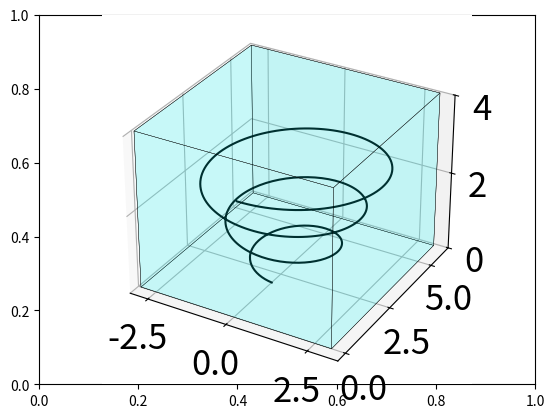

Recreate this plot in Python.
################################################################################
## This script create a preliminary G-code file for 3D heart ventricle fiber  ##
## embedding                                                                  ## 

import math
import numpy as np
from matplotlib import pyplot as plt
import os.path
from itertools import product, combinations
from mpl_toolkits.mplot3d import Axes3D
from mpl_toolkits.mplot3d.art3d import Poly3DCollection, Line3DCollection



def main():
    def plot_cube(cube_definition):
        cube_definition_array = [
            np.array(list(item))
            for item in cube_definition
        ]

        points = []
        points += cube_definition_array
        vectors = [
            cube_definition_array[1] - cube_definition_array[0],
            cube_definition_array[2] - cube_definition_array[0],
            cube_definition_array[3] - cube_definition_array[0]
        ]

        points += [cube_definition_array[0] + vectors[0] + vectors[1]]
        points += [cube_definition_array[0] + vectors[0] + vectors[2]]
        points += [cube_definition_array[0] + vectors[1] + vectors[2]]
        points += [cube_definition_array[0] + vectors[0] + vectors[1] + vectors[2]]

        points = np.array(points)

        edges = [
            [points[0], points[3], points[5], points[1]],
            [points[1], points[5], points[7], points[4]],
            [points[4], points[2], points[6], points[7]],
            [points[2], points[6], points[3], points[0]],
            [points[0], points[2], points[4], points[1]],
            [points[3], points[6], points[7], points[5]]
        ]

        faces = Poly3DCollection(edges, linewidths=.25, edgecolors='k')
        faces.set_facecolor((0,1,1,0.1))

        ax.add_collection3d(faces)

        # Plot the points themselves to force the scaling of the axes
        ax.scatter(points[:,0], points[:,1], points[:,2], s=0)

    def set_axes_equal(ax):
        '''Make axes of 3D plot have equal scale so that spheres appear as spheres,
        cubes as cubes, etc..  This is one possible solution to Matplotlib's
        ax.set_aspect('equal') and ax.axis('equal') not working for 3D.

        Input
          ax: a matplotlib axis, e.g., as output from plt.gca().
        '''

        x_limits = ax.get_xlim3d()
        y_limits = ax.get_ylim3d()
        z_limits = ax.get_zlim3d()

        x_range = abs(x_limits[1] - x_limits[0])
        x_middle = np.mean(x_limits)
        y_range = abs(y_limits[1] - y_limits[0])
        y_middle = np.mean(y_limits)
        z_range = abs(z_limits[1] - z_limits[0])
        z_middle = np.mean(z_limits)

        # The plot bounding box is a sphere in the sense of the infinity
        # norm, hence I call half the max range the plot radius.
        plot_radius = 0.5*max([x_range, y_range, z_range])

        ax.set_xlim3d([x_middle - plot_radius, x_middle + plot_radius])
        ax.set_ylim3d([y_middle - plot_radius, y_middle + plot_radius])
        ax.set_zlim3d([z_middle - plot_radius, z_middle + plot_radius])

    file = "conical_helix.gcode"
    num_rev = 3
    radi = np.linspace(1, 3, 120 * num_rev)
    height = 3
    angles = np.linspace(0, num_rev * 2 * math.pi - 0.05, 120 * num_rev)
    X = np.zeros_like(angles)
    Y = np.zeros_like(angles)
    Z=  np.zeros_like(angles)
    org_x = np.ones_like(angles) * 0
    org_y = np.ones_like(angles) * 3 #1
    X = org_x - np.multiply(radi, np.sin(angles))
    Y = org_y - np.multiply(radi, np.cos(angles))
    Z = height / 120 / num_rev * np.arange(120 * num_rev)
    X[np.abs(X)<1e-5] = 0
    Y[np.abs(Y)<1e-5] = 0
    Z[np.abs(Z)<1e-5] = 0


    output = 'T0; set temperature to 0\nG92 X0 Y0 Z0; set current position as home, go when start\n; Filament gcode\nG21 ; set units to millimeters\nG90 ; use absolute coordinates\nG1 F50\n'

    output += ';startFlag\n'

    for i in range(120*num_rev):
    	adder = 'G1 X   ' + str(X[i]) + ' Y  ' + str(Y[i]) + ' Z  ' + str(Z[i]) + '\n'
    	output += adder
    output += '\n;endFlag'


    open(file, "w").write(output)

    fig, ax = plt.subplots()
    # fig = plt.figure()
    ax = plt.axes(projection='3d')
    ax.plot3D(X,Y,Z, 'black',alpha = 1)

    set_axes_equal(ax)

    cube_definition = [
        (-3,0,0), (3,0,0), (-3,6,0), (-3,0,4)
    ]
    ax.set_zlim(0,4)
    plot_cube(cube_definition)
    plt.tick_params(labelsize=25)
    plt.savefig('conical_helix.png')
    plt.show()

if __name__ == "__main__":
    main()
